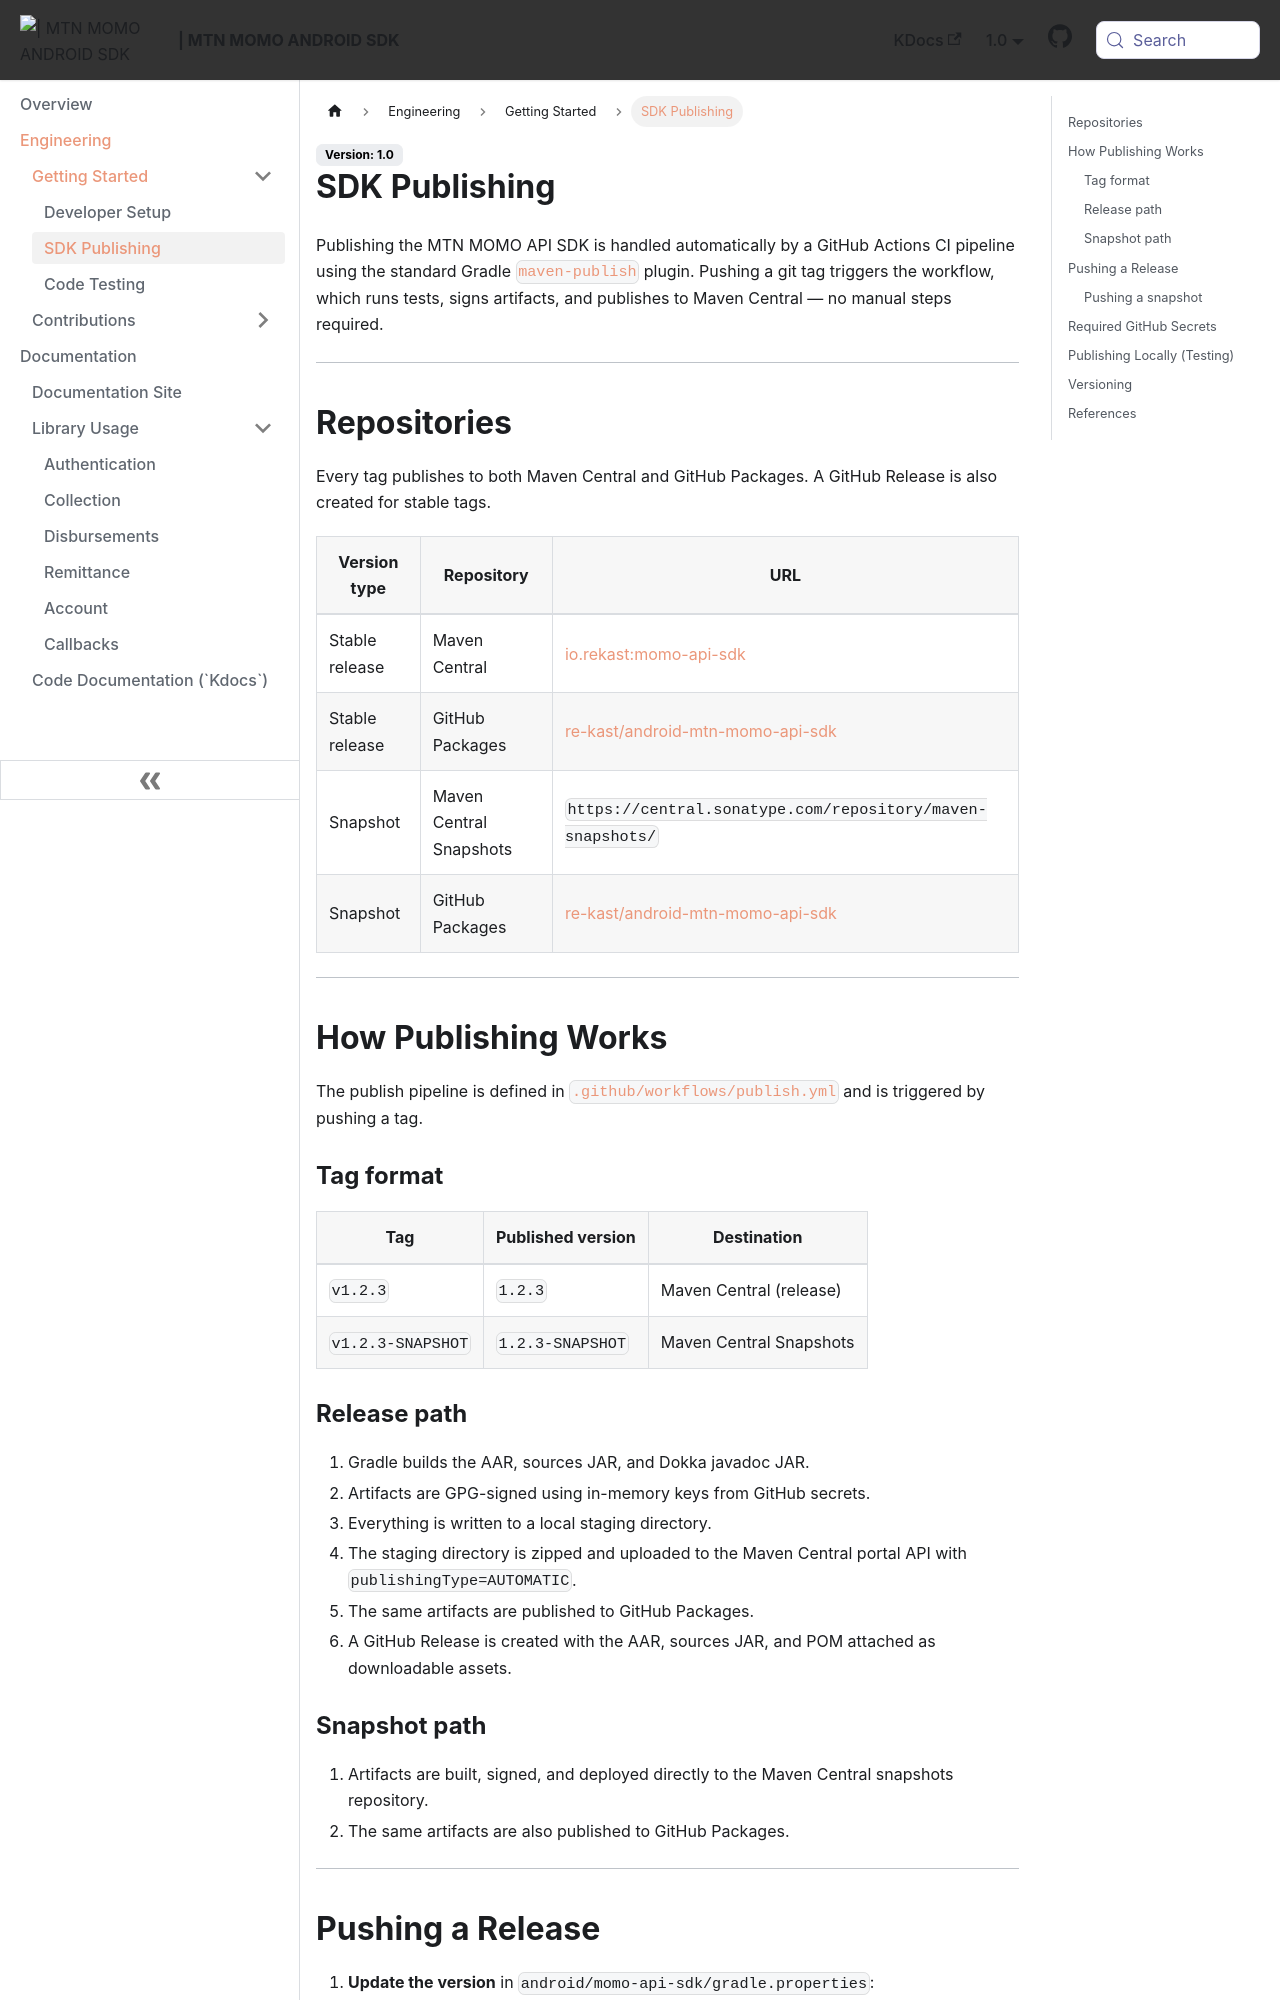

repository: re-kast/android-mtn-momo-api-sdk · page: engineering/getting-started/publishing-sdk.html · generator: docusaurus

---
sidebar_position: 2
sidebar_label: SDK Publishing
---

# SDK Publishing

Publishing the MTN MOMO API SDK is handled automatically by a GitHub Actions CI pipeline using the standard Gradle [`maven-publish`](https://docs.gradle.org/current/userguide/publishing_maven.html) plugin. Pushing a git tag triggers the workflow, which runs tests, signs artifacts, and publishes to Maven Central — no manual steps required.

---

## Repositories

Every tag publishes to both Maven Central and GitHub Packages. A GitHub Release is also created for stable tags.

| Version type   | Repository              | URL                                                                                              |
|----------------|-------------------------|--------------------------------------------------------------------------------------------------|
| Stable release | Maven Central           | [io.rekast:momo-api-sdk](https://central.sonatype.com/artifact/io.rekast/momo-api-sdk)           |
| Stable release | GitHub Packages         | [re-kast/android-mtn-momo-api-sdk](https://github.com/re-kast/android-mtn-momo-api-sdk/packages) |
| Snapshot       | Maven Central Snapshots | `https://central.sonatype.com/repository/maven-snapshots/`                                       |
| Snapshot       | GitHub Packages         | [re-kast/android-mtn-momo-api-sdk](https://github.com/re-kast/android-mtn-momo-api-sdk/packages) |

---

## How Publishing Works

The publish pipeline is defined in [`.github/workflows/publish.yml`](https://github.com/re-kast/android-mtn-momo-api-sdk/blob/develop/.github/workflows/publish.yml) and is triggered by pushing a tag.

### Tag format

| Tag               | Published version | Destination             |
|-------------------|-------------------|-------------------------|
| `v1.2.3`          | `1.2.3`           | Maven Central (release) |
| `v1.2.3-SNAPSHOT` | `1.2.3-SNAPSHOT`  | Maven Central Snapshots |
